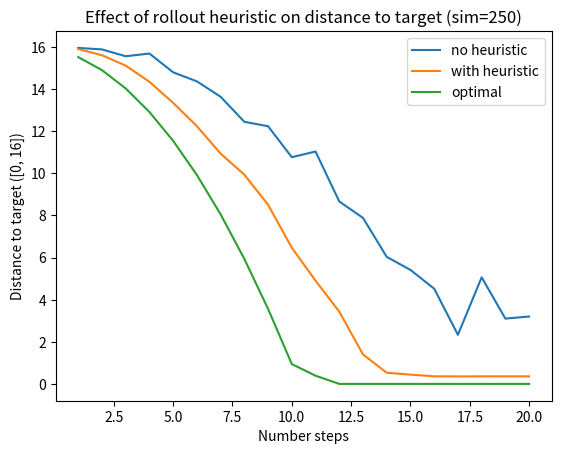

Here is the Python script that generated this plot:
import os
import numpy as np
import matplotlib.pyplot as plt


num_sim = [100, 200, 500, 1000, 1500, 2000]
distances = [1, 2, 4, 8, 12, 16]

# rollout hit target rate
rollout_reach_target_prob_no_heuristic_distance = [0.954047619047619, 0.9104166666666667, 0.8246078431372549, 0.6477848101265823, 0.46820754716981133, 0.41257692307692306]
rollout_reach_target_prob_no_heuristic_simulation_distance16 = [0.3172, 0.4126, 0.5807, 0.6829]
rollout_reach_target_prob_with_heuristic_distance = [0.9712727272727273, 0.9503888888888888, 0.9300851063829787, 0.8400821917808219, 0.7460222222222223, 0.6762222222222222]

# rollout hit target rate at initial state only
rollout_in_init_state_reach_target_prob_no_heuristic_simulation_distance16 = [0.013, 0.0137, 0.01648, 0.0233, 0.021213333333333334, 0.03697]
rollout_in_init_state_reach_target_prob_with_heuristic_simulation_distance16 = [0.0294, 0.0356, 0.08168, 0.34642, 0.37722666666666665, 0.54976]
# first step optimality
mean_first_step_distance_to_optimal_no_heuristic = [0.1751776429621799, 0.15343741661206808, 0.10593741661206812, 0.1198498445057071, 0.07234984450570713, 0.01808746112642678]
mean_first_step_distance_to_optimal_with_heuristic_test50 = [0.1520751831034078, 0.08320232118156319, 0.08681981340684855, 0.08991983560283538, 0.05064489115399499, 0.05787987560456569]
mean_first_step_distance_to_optimal_no_heuristic_test50 = [0.20149913343136788, 0.20104943879628082, 0.140337871969986, 0.11110731892524901, 0.09631981340684856, 0.08108261325336098]

# mean episode length
mean_episode_length_no_heuristic_dis16_test10 = [13.5, 12.2, 10.2, 9.8, 10.1, 9.7]
mean_episode_length_with_heuristic_dis16_test10 = [12.8, 10.4, 10.3, 10.1, 9.8, 10.3]
mean_episode_length_no_heuristic_dis16_test50 = [15.02, 11.76, 10.3, 10.24, 9.78, 9.58]
mean_episode_length_with_heuristic_dis16_test50 = [13.74, 10.98, 10.12, 10.56, 10.24, 10.38]

# distance to target for different max steps
max_steps = np.arange(1, 13)
mean_distance_to_target_with_heuristic_sim500 = [15.8023620654299, 15.168412262015034, 14.0994769287341, 12.82320309149236, 9.072876300272878, 11.241406887751191, 7.350859511354235, 5.076094301679079, 2.3281031160852104, 1.5318510838271664, 0.5465276075034005, 0.42568716167768067]
mean_distance_to_target_no_heuristic_sim500 = [15.877199130529553, 15.39005088146643, 14.641825993422605, 13.426876447882593, 11.384739251102731, 10.337768169146067, 9.108861308268747, 5.46807972738342, 2.3192946502288994, 2.062786824404347, 1.373861174287822, 0.717182282511181]

mean_distance_to_target_with_heuristic_sim250 = [15.81523941371039, 15.220306487926594, 14.164854082490212, 12.89100968641116, 11.370796828713457, 9.58697206499547, 7.412923694907733, 5.737312493223849, 2.9733575476286638, 1.1179794499550506, 0.7187301602859624, 0.7128785027394149]
mean_distance_to_target_no_heuristic_sim250 = [15.87294196248092, 15.463919576025674, 14.7756689004439, 14.147214597790418, 12.460833529493826, 11.457087372564882, 8.610470008188555, 9.068221770213118, 5.386417635782457, 3.515563401112227, 1.9225428041498076, 3.856280834466229]

mean_distance_to_target_with_heuristic_sim100 = [15.834730450693742, 15.3061017528146, 14.576259363725642, 13.538340468990066, 12.06662504616054, 10.892617675949031, 8.98281009269319, 7.156571454523663, 5.087340698038521, 4.167520951507694, 3.0642430282319153, 2.329895023051942]
mean_distance_to_target_no_heuristic_sim100 = [15.939617828013558, 15.71482396400861, 15.361495807883665, 14.844995567217955, 15.310726842719346, 12.761183656874934, 12.065966577295194, 10.52455915910288, 8.946875473211149, 7.25191195805128, 7.114647127427693, 5.322244553265623]

mean_distance_to_target_optimal = [15.025, 13.787500000000001, 12.05, 9.8125, 7.074999999999999, 3.8375000000000004, 0.29875000000000007, 0, 0, 0, 0, 0]

max_steps_small_action = np.arange(1, 21)
mean_distance_to_target_heuristic_small_action_sim250 = [15.894153140296517, 15.59979927136164, 15.108228363191154, 14.340013824059934, 13.340503247828988, 12.23333840036797, 10.930984877377222, 9.93296342721213, 8.50364800877818, 6.464630606194635, 4.8988470384285225, 3.431049262406836, 1.399252337821949, 0.5307849863334508, 0.44163637120472915, 0.36074617097374884, 0.356260238750292, 0.35897913220596983, 0.3616077968394601, 0.3589081067628006]
mean_distance_to_target_no_heuristic_small_action_sim250 = [15.946973720770547, 15.876708654930708, 15.55134601990904, 15.68, 14.79, 14.36, 13.63, 12.44, 12.23, 10.76, 11.03, 8.66, 7.88, 6.03, 5.41, 4.52, 2.33, 5.06, 3.10, 3.20]
mean_distance_to_target_optimal_small_action = [15.5125, 14.89375, 14.025, 12.90625, 11.5375, 9.91875, 8.05, 5.93125, 3.5625, 0.94375, 0.39, 0,0,0,0,0,0,0,0,0]


plt.figure()
# print(len(mean_distance_to_target_no_heuristic_small_action_sim250))
# plt.plot(distance, prob_heuristic)

plt.plot(max_steps_small_action, mean_distance_to_target_no_heuristic_small_action_sim250, label="no heuristic")
plt.plot(max_steps_small_action, mean_distance_to_target_heuristic_small_action_sim250, label="with heuristic")
plt.plot(max_steps_small_action, mean_distance_to_target_optimal_small_action, label="optimal")
plt.legend()
plt.title("Effect of rollout heuristic on distance to target (sim=250)")
# plt.xlabel("Distances")
plt.xlabel("Number steps")
plt.ylabel("Distance to target ([0, 16])")
# plt.ylabel("Mean distance (Max possible: 0.43; Min possible: 0.00)")
# plt.ylabel("Mean episode duration. (Min: 7)")

if not os.path.exists("plots/"):
    os.mkdir("plots")
plt.savefig("plots/rollout_distance_to_target_diff_steps_comparison_sim250_small_actions.png")
